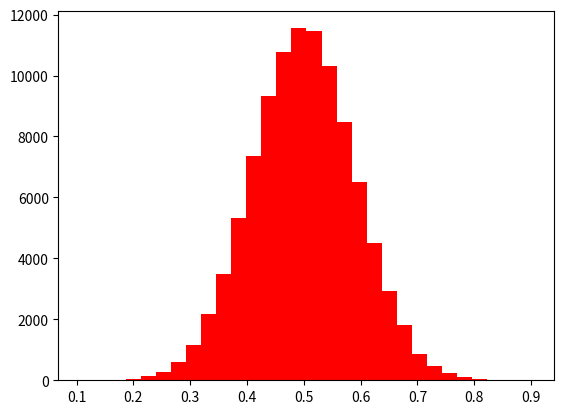

Reproduce this figure in Python.
import matplotlib.pyplot as plt
import numpy as np

n = np.random.normal(0.49979683229902605, 0.0903745152449981,100000)

count, bins, ignored = plt.hist(n, 30, density=True)
plt.hist(n,bins,linewidth=2, color='r')
plt.show()
